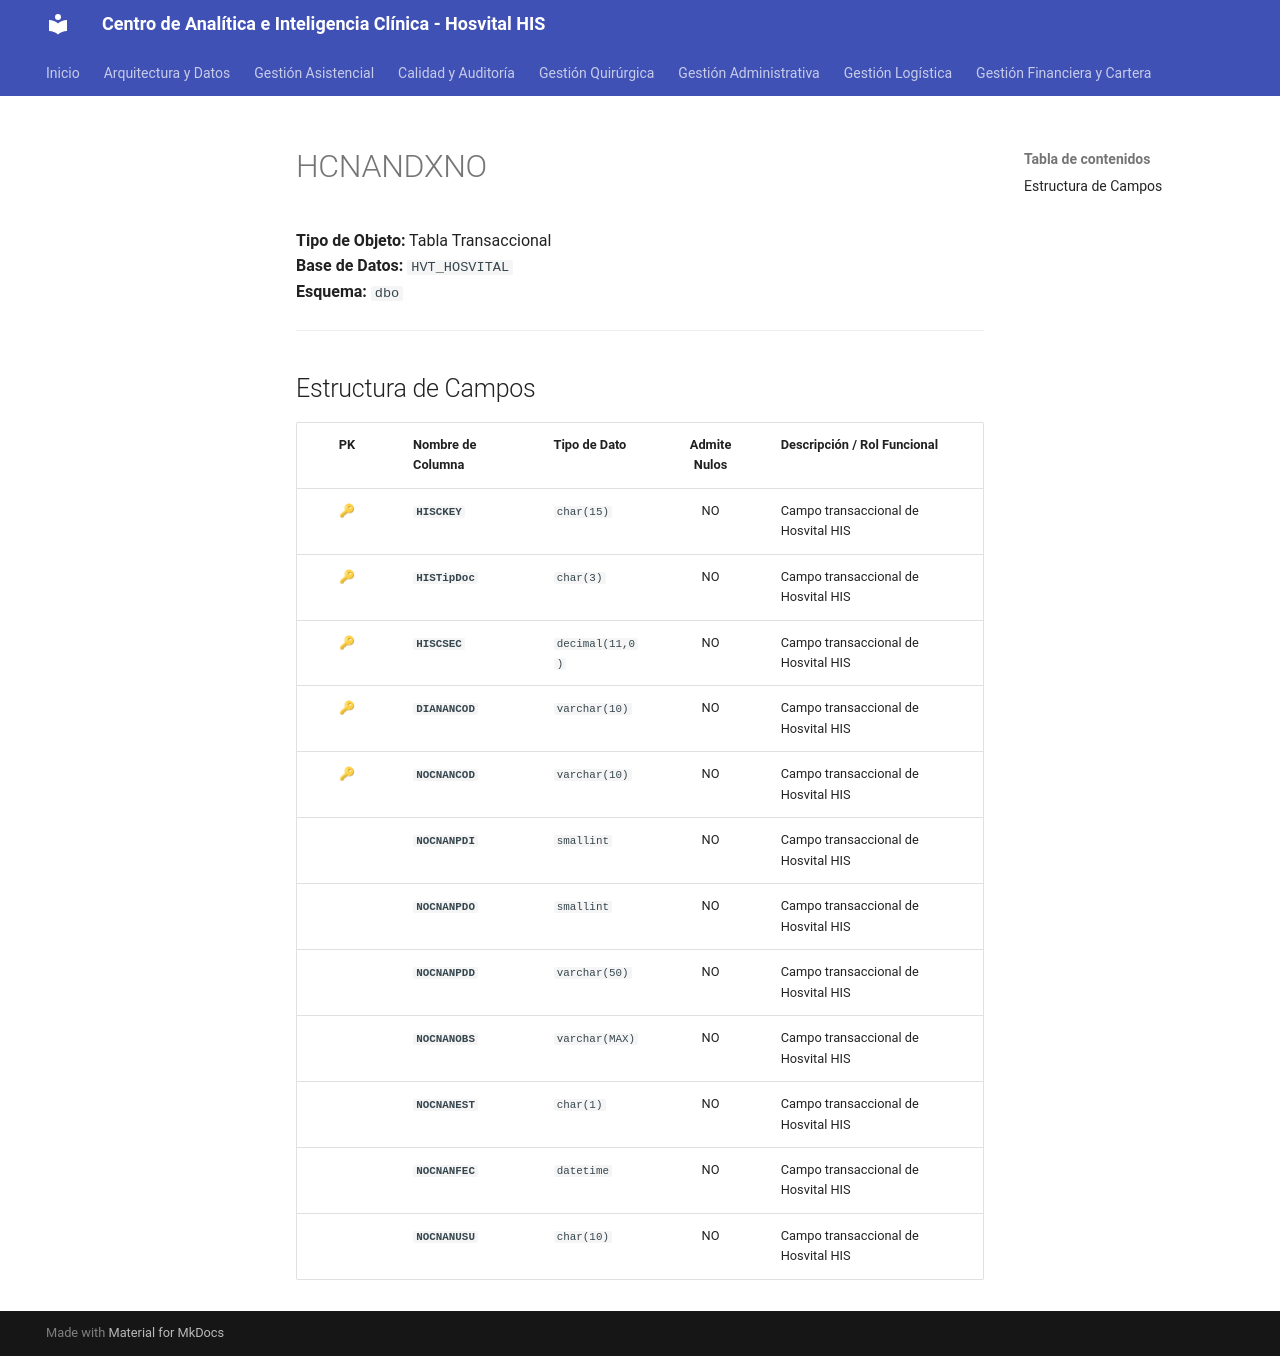

repository: SoporteSaludtech/superset-docs · page: diccionario-general/HCNANDXNO/index.html · generator: mkdocs

# HCNANDXNO

**Tipo de Objeto:** Tabla Transaccional  
**Base de Datos:** `HVT_HOSVITAL`  
**Esquema:** `dbo`

---

## Estructura de Campos

| PK | Nombre de Columna | Tipo de Dato | Admite Nulos | Descripción / Rol Funcional |
| :-: | :--- | :--- | :-: | :--- |
| 🔑 | **`HISCKEY`** | `char(15)` | NO | Campo transaccional de Hosvital HIS |
| 🔑 | **`HISTipDoc`** | `char(3)` | NO | Campo transaccional de Hosvital HIS |
| 🔑 | **`HISCSEC`** | `decimal(11,0)` | NO | Campo transaccional de Hosvital HIS |
| 🔑 | **`DIANANCOD`** | `varchar(10)` | NO | Campo transaccional de Hosvital HIS |
| 🔑 | **`NOCNANCOD`** | `varchar(10)` | NO | Campo transaccional de Hosvital HIS |
|  | **`NOCNANPDI`** | `smallint` | NO | Campo transaccional de Hosvital HIS |
|  | **`NOCNANPDO`** | `smallint` | NO | Campo transaccional de Hosvital HIS |
|  | **`NOCNANPDD`** | `varchar(50)` | NO | Campo transaccional de Hosvital HIS |
|  | **`NOCNANOBS`** | `varchar(MAX)` | NO | Campo transaccional de Hosvital HIS |
|  | **`NOCNANEST`** | `char(1)` | NO | Campo transaccional de Hosvital HIS |
|  | **`NOCNANFEC`** | `datetime` | NO | Campo transaccional de Hosvital HIS |
|  | **`NOCNANUSU`** | `char(10)` | NO | Campo transaccional de Hosvital HIS |
